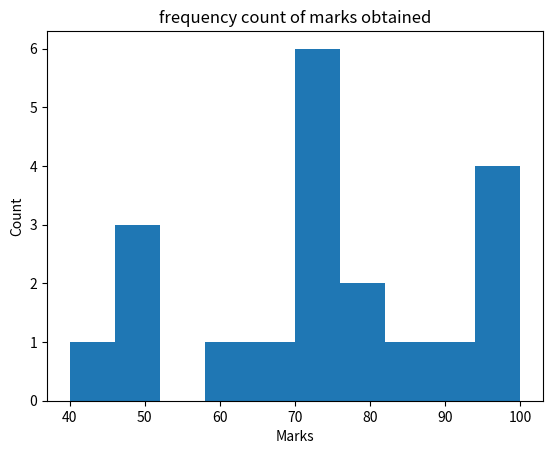

Write Python code to recreate this figure.
import matplotlib.pyplot as plt

Marks = [60, 65, 70, 50, 75, 80, 95, 85, 100, 90, 80, 40, 50, 75, 75, 95, 70, 99, 50, 75]

plt.hist(Marks)

plt.xlabel('Marks')
plt.ylabel('Count')

plt.title('frequency count of marks obtained')

plt.show()
